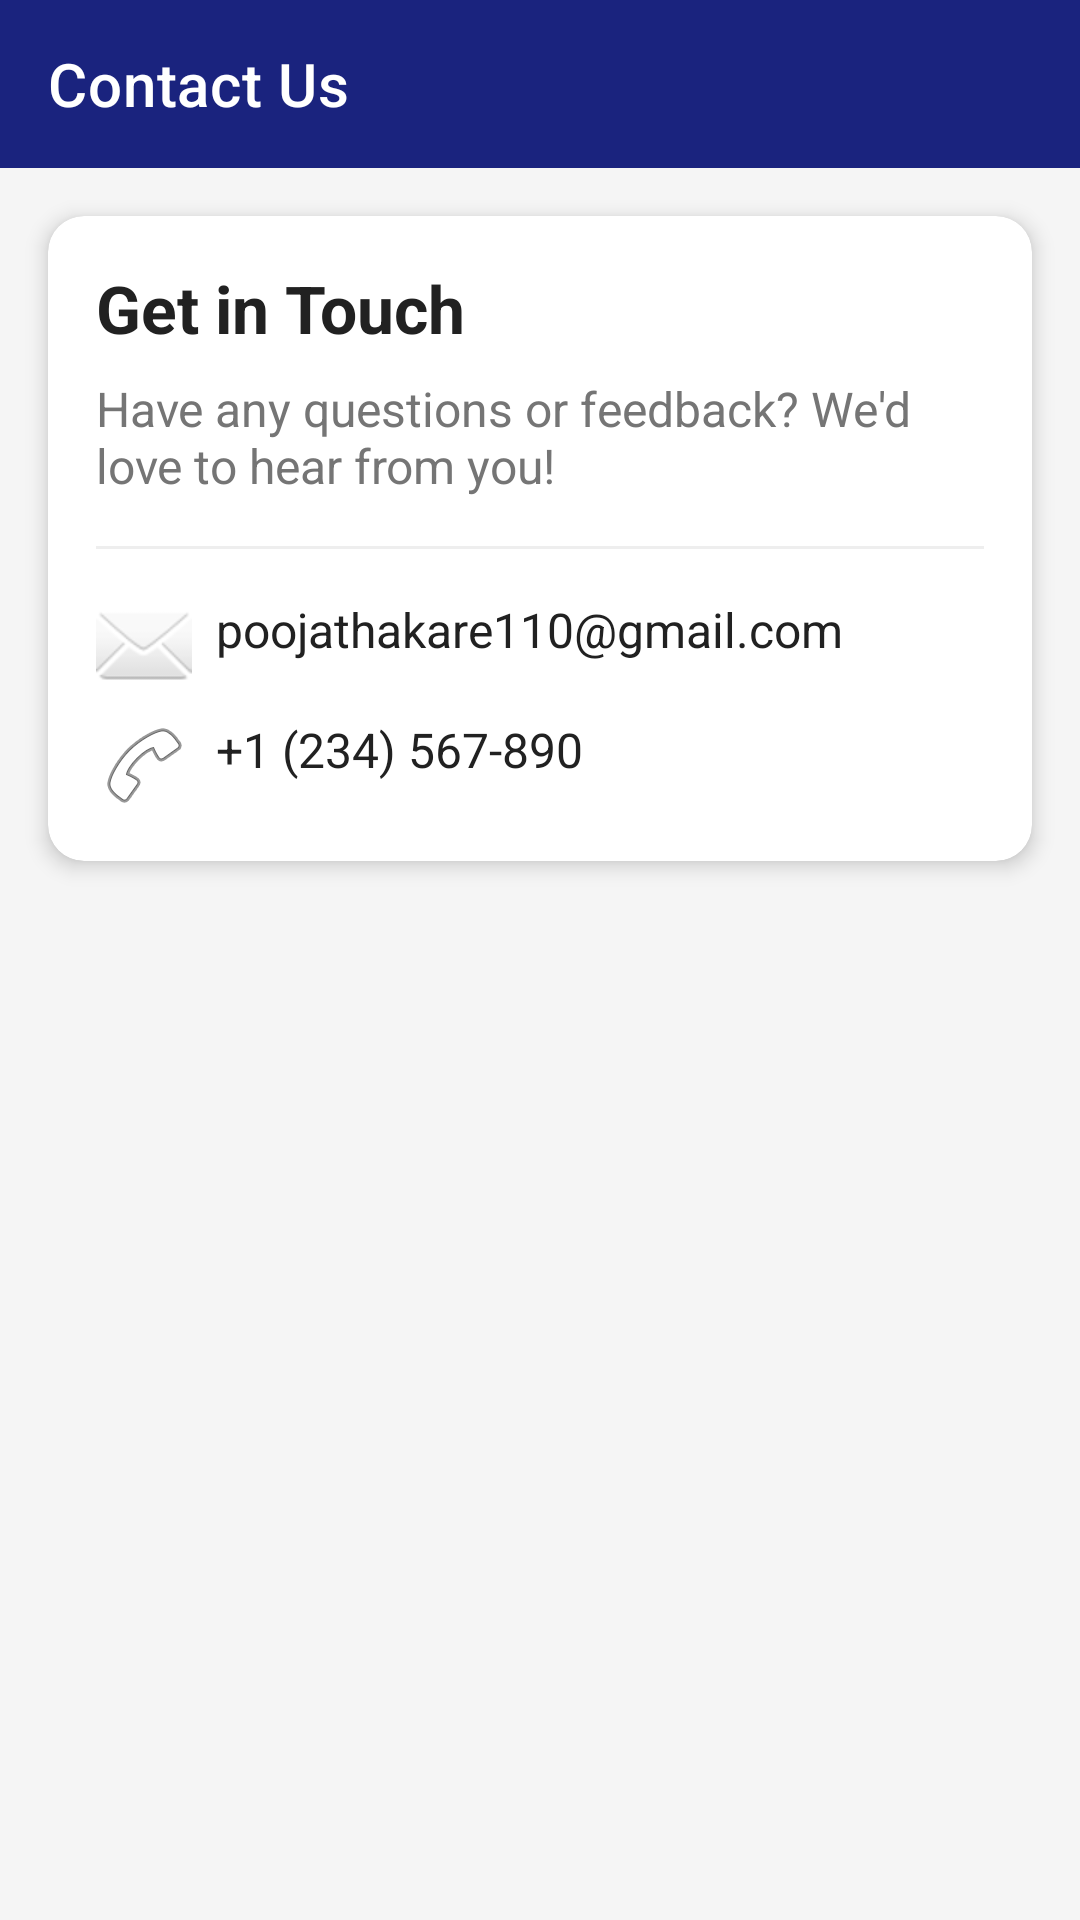

Write the Android layout XML for this screen, with the resource values it uses.
<!-- AndroidManifest.xml: application theme Theme.TimetableApplication -->
<!-- res/layout/activity_contact_us.xml -->
<?xml version="1.0" encoding="utf-8"?>
<RelativeLayout xmlns:android="http://schemas.android.com/apk/res/android"
    xmlns:app="http://schemas.android.com/apk/res-auto"
    xmlns:tools="http://schemas.android.com/tools"
    android:layout_width="match_parent"
    android:layout_height="match_parent"
    android:background="@color/bg_light"
    android:fitsSystemWindows="true"
    tools:context=".ContactUsActivity">

    <com.google.android.material.appbar.AppBarLayout
        android:id="@+id/appBarLayout"
        android:layout_width="match_parent"
        android:layout_height="wrap_content">

        <androidx.appcompat.widget.Toolbar
            android:id="@+id/toolbar"
            android:layout_width="match_parent"
            android:layout_height="?attr/actionBarSize"
            android:background="@color/brand_primary"
            app:title="Contact Us"
            app:titleTextColor="@android:color/white" />

    </com.google.android.material.appbar.AppBarLayout>

    <androidx.cardview.widget.CardView
        android:layout_width="match_parent"
        android:layout_height="wrap_content"
        android:layout_below="@id/appBarLayout"
        android:layout_margin="16dp"
        app:cardCornerRadius="12dp"
        app:cardElevation="4dp">

        <LinearLayout
            android:layout_width="match_parent"
            android:layout_height="wrap_content"
            android:orientation="vertical"
            android:padding="16dp">

            <TextView
                android:layout_width="wrap_content"
                android:layout_height="wrap_content"
                android:text="Get in Touch"
                android:textSize="22sp"
                android:textStyle="bold"
                android:textColor="@color/text_primary" />

            <TextView
                android:layout_width="wrap_content"
                android:layout_height="wrap_content"
                android:layout_marginTop="8dp"
                android:text="Have any questions or feedback? We'd love to hear from you!"
                android:textSize="16sp"
                android:textColor="@color/text_secondary" />

            <View
                android:layout_width="match_parent"
                android:layout_height="1dp"
                android:layout_marginTop="16dp"
                android:layout_marginBottom="16dp"
                android:background="@color/divider" />

            <TextView
                android:layout_width="wrap_content"
                android:layout_height="wrap_content"
                android:drawableStart="@android:drawable/ic_dialog_email"
                android:drawablePadding="8dp"
                android:text="poojathakare110@gmail.com"
                android:textSize="16sp"
                android:textColor="@color/text_primary" />

            <TextView
                android:layout_width="wrap_content"
                android:layout_height="wrap_content"
                android:layout_marginTop="8dp"
                android:drawableStart="@android:drawable/ic_menu_call"
                android:drawablePadding="8dp"
                android:text="+1 (234) 567-890"
                android:textSize="16sp"
                android:textColor="@color/text_primary" />

        </LinearLayout>

    </androidx.cardview.widget.CardView>

</RelativeLayout>
<!-- resources referenced by this layout -->
<resources>
  <color name="bg_light">#F5F5F5</color>
  <color name="brand_primary">#1A237E</color>
  <color name="divider">#EEEEEE</color>
  <color name="text_primary">#212121</color>
  <color name="text_secondary">#757575</color>
  <style name="Theme.TimetableApplication" parent="Theme.MaterialComponents.DayNight.NoActionBar">
          
          <item name="colorPrimary">@color/brand_primary</item>
          <item name="colorPrimaryDark">@color/brand_primary</item>
          <item name="colorAccent">@color/brand_accent</item>
  
          
          <item name="android:statusBarColor">@color/white</item>
          <item name="android:windowLightStatusBar" tools:targetApi="m">true</item> 
          <item name="android:windowDrawsSystemBarBackgrounds">true</item>
      </style>
  <color name="brand_accent">#3F51B5</color>
  <color name="white">#FFFFFFFF</color>
</resources>
